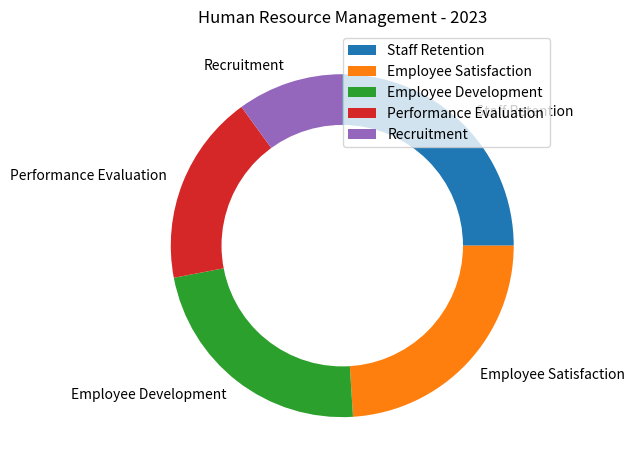

The matplotlib source for this figure: (Note: this script raises an exception after producing the figure.)

import matplotlib.pyplot as plt
import numpy as np

# transform the given data into three variables
data_labels = ['Staff Retention', 'Employee Satisfaction', 'Employee Development', 'Performance Evaluation', 'Recruitment']
data = np.array([25, 24, 23, 18, 10])
line_labels = [str(i) for i in range(1, 6)]

# Plot the data with the type of rings chart
# Create figure before plotting
fig, ax = plt.subplots()
ax.pie(data, labels=data_labels, startangle=90, counterclock=False)

# add a white circle to the center of the pie chart
centre_circle = plt.Circle((0, 0), 0.7, color='white')
ax.add_artist(centre_circle)

# Plot legend
ax.legend(data_labels, loc='upper right', fontsize=10)

# Use tight_layout() to automatically resize the image
plt.title('Human Resource Management - 2023', fontsize=12)
plt.tight_layout()

# save the figure
plt.savefig('/cpfs01/user/yanxiangchao/code0/gpt_chart/structchart_simulation/simulated_data_corner_cases/rings/png/20231227-021402_17.png')

# Clear the current image state
plt.clf()
